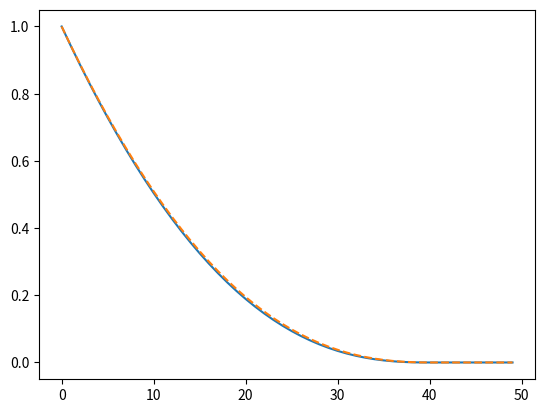

Here is the Python script that generated this plot:
# [redacted]
import numpy as np
import scipy.integrate
import matplotlib.pyplot as plt

def A(r, s):
    """ 
    Compute the circle-circle intersection area between two circles
    of radius r with circle centers separated by s.
    """
    a = 2*r**2*np.arccos(s/(2*r))
    b = s/2*np.sqrt(4*r**2-s**2)
    return a-b

def one_size_cdf(diameter, s):
    """ 
    Returns the cdf curve for microbursts of radius r,
    evaluated at points s.
    """
    cdf = np.zeros_like(s, dtype=object)
    r = diameter/2
    for i, s_i in enumerate(s):
        result = scipy.integrate.quad(lambda s_i:A(r, s_i) if ~np.isnan(A(r, s_i)) else 0, s_i, np.inf)
        cdf[i] = result[0]
    cdf /= np.max(cdf)
    return cdf


if __name__ == '__main__':
    # New method
    diameter_km = 40 
    s_array = np.arange(0, 50)
    cdf = one_size_cdf(diameter_km, s_array)

    # Old method
    A_array = A(diameter_km/2, s_array)

    cdf_2 = np.array([np.nansum(A_array[i:])/np.nansum(A_array) for i in range(len(s_array))])

    plt.plot(s_array, cdf)
    plt.plot(s_array, cdf_2, '--')
    plt.show()